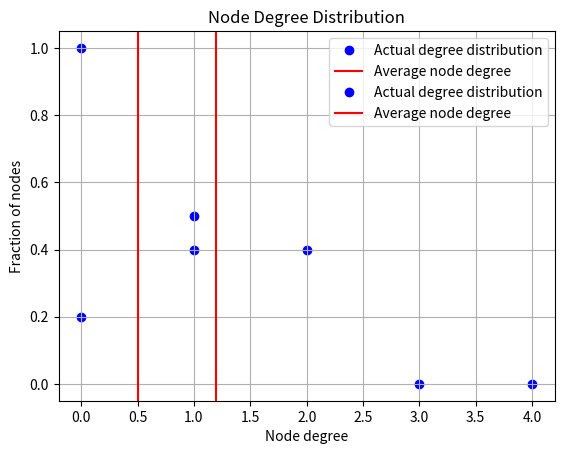

Recreate this plot in Python.
from sys import maxsize as INF
import matplotlib.pyplot as plt


class UndirectedGraph:
    graph = {}
    maxNodes = INF
    numNodes = 0
    numEdges = 0

    def __init__(self, nodes=INF):
        # If nodes is an invalid entry, raise exception
        if nodes < 0 or type(nodes) != int:
            raise Exception(
                "Invalid value for number of nodes, has to be a non-negative integer.")
        self.numEdges = 0
        self.maxNodes = nodes
        if nodes == INF:
            return
        self.numNodes = nodes

        for i in range(1, nodes+1):
            self.graph[i] = set([])

    def addNode(self, node):
        # Check validity of node
        if node < 0 or type(node) != int:
            raise Exception("Node value must be a positive integer.")

        if node > self.maxNodes:
            raise Exception("Node index cannot exceed number of nodes.")

        if node not in self.graph:
            self.numNodes += 1
            self.graph[node] = set([])

    def addEdge(self, node1, node2):
        # Add nodes to the graph, method checks validity of edge by checking
        # validity of both nodes
        self.addNode(node1)
        self.addNode(node2)

        self.graph[node1].add(node2)
        self.graph[node2].add(node1)

        self.numEdges += 1

    def __add__(self, object):
        if isinstance(object, int):
            self.addNode(object)
        elif isinstance(object, tuple) and len(object) == 2:
            self.addEdge(object[0], object[1])
        else:
            raise Exception("Invalid operation.")

        return self

    def __str__(self):
        text = "Graph with {numNodes} nodes and {numEdges} edges. Neighbours of the nodes are below:\n".format(
            numNodes=self.numNodes,
            numEdges=self.numEdges,
        )
        for node, neighbor in self.graph.items():
            text += "Node {node}: {neighbours}\n".format(
                node=node, neighbours="{}" if len(
                    neighbor) == 0 else str(neighbor)
            )
        return text

    def plotDegDist(self):
        plt.title("Node Degree Distribution")
        plt.xlabel("Node degree")
        plt.ylabel("Fraction of nodes")

        # Calculating degree distribution
        degreeDist = {}
        for val in self.graph.values():
            degree = len(val)
            if degree not in degreeDist:
                degreeDist[degree] = 0
            degreeDist[degree] += 1

        x = []
        y = []

        avgDegree = 0  # Average degree of node

        for i in range(self.numNodes):
            x.append(i)
            if i in degreeDist:
                avgDegree += i*degreeDist[i]
                y.append(degreeDist[i] / self.numNodes)
            else:
                y.append(0)

        avgDegree /= self.numNodes

        plt.plot(x, y, 'ob', label="Actual degree distribution", zorder=0)
        plt.axvline(x=avgDegree, color='red', label='Average node degree')
        plt.legend()
        plt.grid(zorder=1)
        plt.show()


if __name__ == "__main__":
    # Predefined Nodes Graph Test Case
    g = UndirectedGraph(5)
    g = g + (1, 2)
    g = g + (3, 4)
    g = g + (1, 4)
    print(g)
    g.plotDegDist()

    # Free Graph Test Case
    g = UndirectedGraph()
    g = g + 100
    g = g + (1, 2)
    g = g + (1, 100)
    g = g + (100, 3)
    g = g + 20
    print(g)
    g.plotDegDist()
